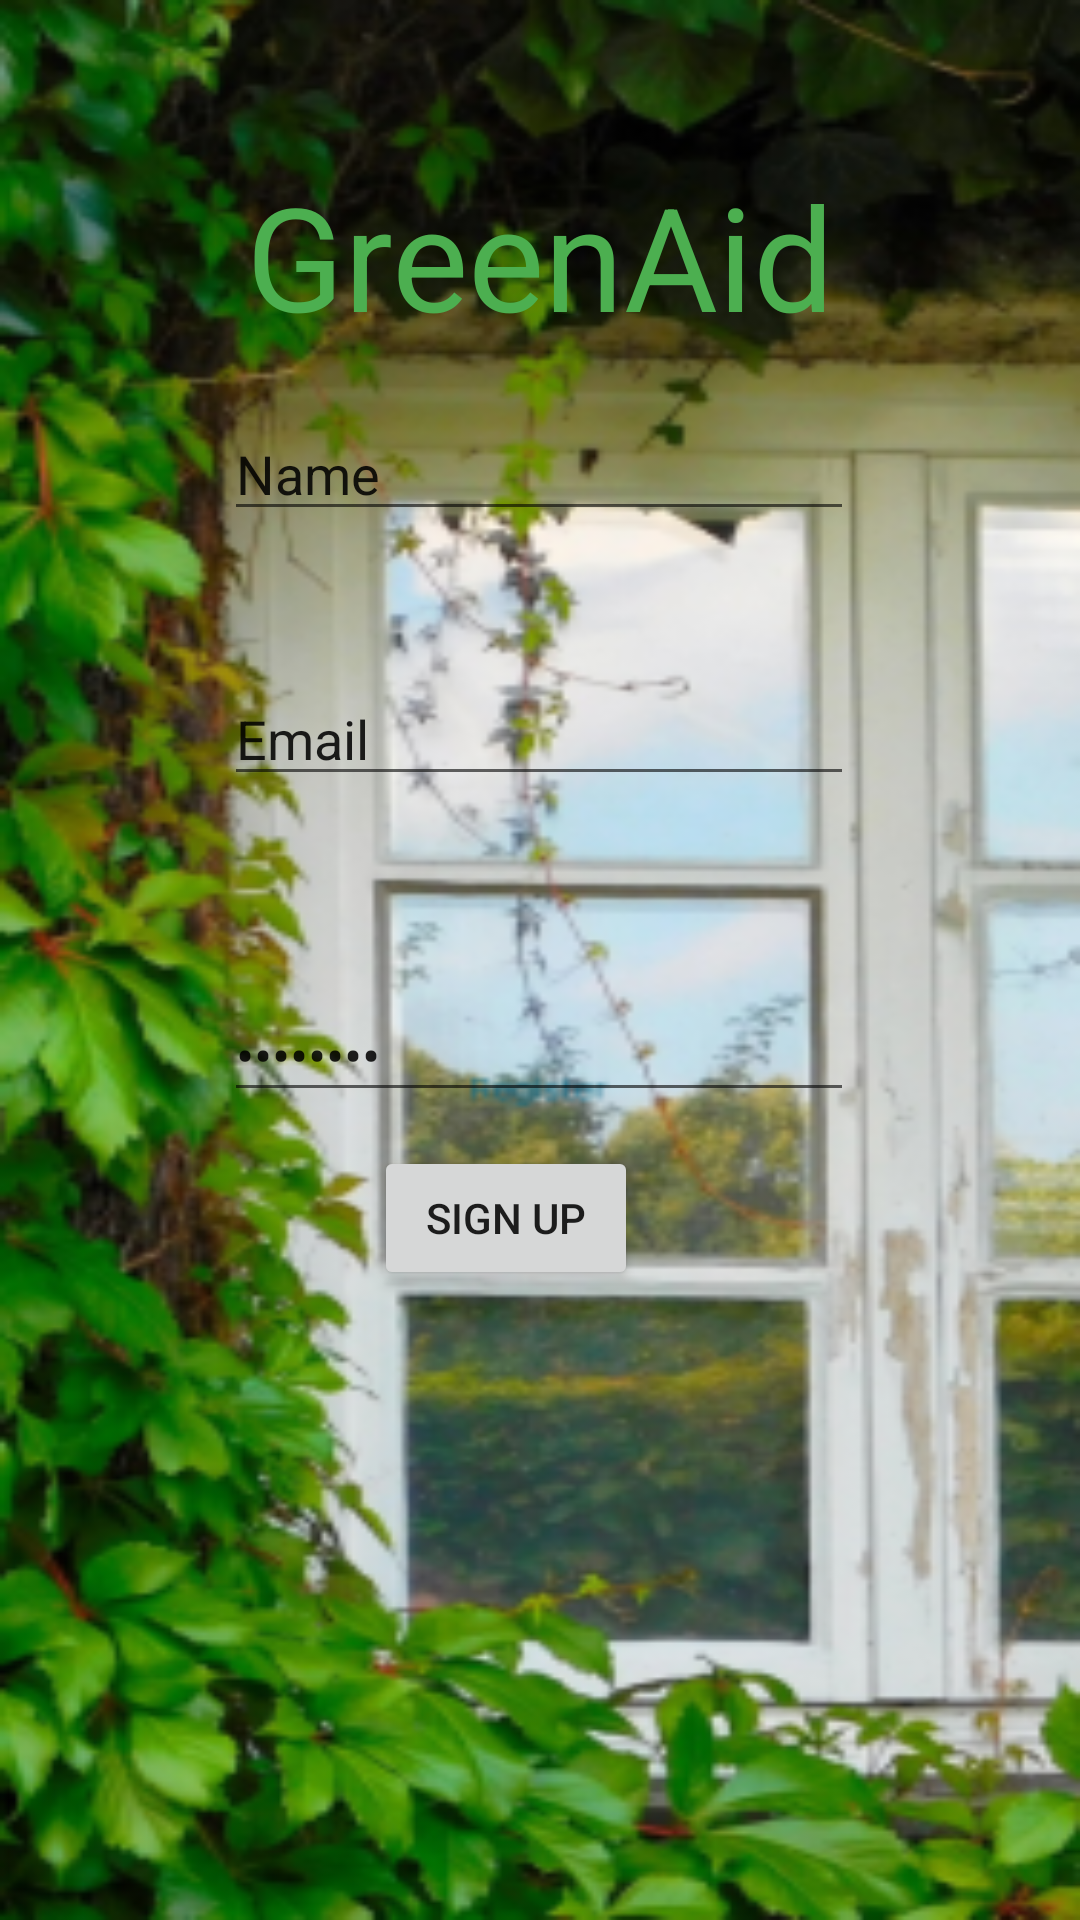

Produce the Android XML layout that renders to this screen, including the resource entries it uses.
<!-- AndroidManifest.xml: application theme Theme.MyRoute -->
<!-- res/layout/activity_register_person.xml -->
<?xml version="1.0" encoding="utf-8"?>
<androidx.constraintlayout.widget.ConstraintLayout xmlns:android="http://schemas.android.com/apk/res/android"
    xmlns:app="http://schemas.android.com/apk/res-auto"
    xmlns:tools="http://schemas.android.com/tools"
    android:background="@drawable/login"
    android:layout_width="match_parent"
    android:layout_height="match_parent"
    tools:context=".registerPerson">

    <EditText
        android:id="@+id/editTextTextPersonName2"
        android:layout_width="wrap_content"
        android:layout_height="wrap_content"
        android:layout_marginStart="100dp"
        android:layout_marginTop="77dp"
        android:layout_marginEnd="101dp"
        android:layout_marginBottom="45dp"
        android:ems="10"
        android:inputType="textPersonName"
        android:text="Name"
        app:layout_constraintBottom_toTopOf="@+id/editTextTextEmailAddress2"
        app:layout_constraintEnd_toEndOf="parent"
        app:layout_constraintStart_toStartOf="parent"
        app:layout_constraintTop_toBottomOf="@+id/textView5"

    />

    <TextView
        android:id="@+id/textView5"
        android:layout_width="328dp"
        android:layout_height="80dp"
        android:layout_marginStart="100dp"
        android:layout_marginTop="53dp"
        android:layout_marginEnd="101dp"
        android:text="@string/appName"
        android:textAlignment="center"
        android:textColor="#4CAF50"
        android:textSize="48sp"
        app:layout_constraintEnd_toEndOf="parent"
        app:layout_constraintStart_toStartOf="parent"
        app:layout_constraintTop_toTopOf="parent" />

    <EditText
        android:id="@+id/editTextTextEmailAddress2"
        android:layout_width="wrap_content"
        android:layout_height="wrap_content"
        android:layout_marginStart="100dp"
        android:layout_marginTop="2dp"
        android:layout_marginEnd="101dp"
        android:layout_marginBottom="32dp"
        android:ems="10"
        android:inputType="textEmailAddress"
        android:text="Email"
        app:layout_constraintBottom_toTopOf="@+id/editTextTextPassword2"
        app:layout_constraintEnd_toEndOf="parent"
        app:layout_constraintStart_toStartOf="parent"
        app:layout_constraintTop_toBottomOf="@+id/editTextTextPersonName2" />

    <EditText
        android:id="@+id/editTextTextPassword2"
        android:layout_width="wrap_content"
        android:layout_height="wrap_content"
        android:layout_marginStart="100dp"
        android:layout_marginTop="32dp"
        android:layout_marginEnd="101dp"
        android:layout_marginBottom="86dp"
        android:ems="10"
        android:inputType="textPassword"
        android:text="Password"
        app:layout_constraintBottom_toTopOf="@+id/button5"
        app:layout_constraintEnd_toEndOf="parent"
        app:layout_constraintStart_toStartOf="parent"
        app:layout_constraintTop_toBottomOf="@+id/editTextTextEmailAddress2" />

    <Button
        android:id="@+id/button5"
        android:layout_width="wrap_content"
        android:layout_height="wrap_content"
        android:layout_marginStart="147dp"
        android:layout_marginEnd="170dp"
        android:layout_marginBottom="210dp"
        android:text="Sign up"
        app:layout_constraintBottom_toBottomOf="parent"
        app:layout_constraintEnd_toEndOf="parent"
        app:layout_constraintStart_toStartOf="parent" />

</androidx.constraintlayout.widget.ConstraintLayout>
<!-- resources referenced by this layout -->
<resources>
  <!-- drawable login: png bitmap (drawable, 161705 bytes) -->
  <string name="appName">GreenAid</string>
  <style name="Theme.MyRoute" parent="Theme.MaterialComponents.DayNight.DarkActionBar">
          
          <item name="colorPrimary">@color/purple_500</item>
          <item name="colorPrimaryVariant">@color/purple_700</item>
          <item name="colorOnPrimary">@color/white</item>
          
          <item name="colorSecondary">@color/teal_200</item>
          <item name="colorSecondaryVariant">@color/teal_700</item>
          <item name="colorOnSecondary">@color/black</item>
          
          <item name="android:statusBarColor" tools:targetApi="l">?attr/colorPrimaryVariant</item>
          
      </style>
  <!-- not gathered from this repository: default colours our renderer supplied (Android Studio template values) -->
  <color name="purple_500">#FF6200EE</color>
  <color name="purple_700">#FF3700B3</color>
  <color name="teal_200">#FF03DAC5</color>
  <color name="teal_700">#FF018786</color>
  <color name="black">#FF000000</color>
  <color name="white">#FFFFFFFF</color>
</resources>
